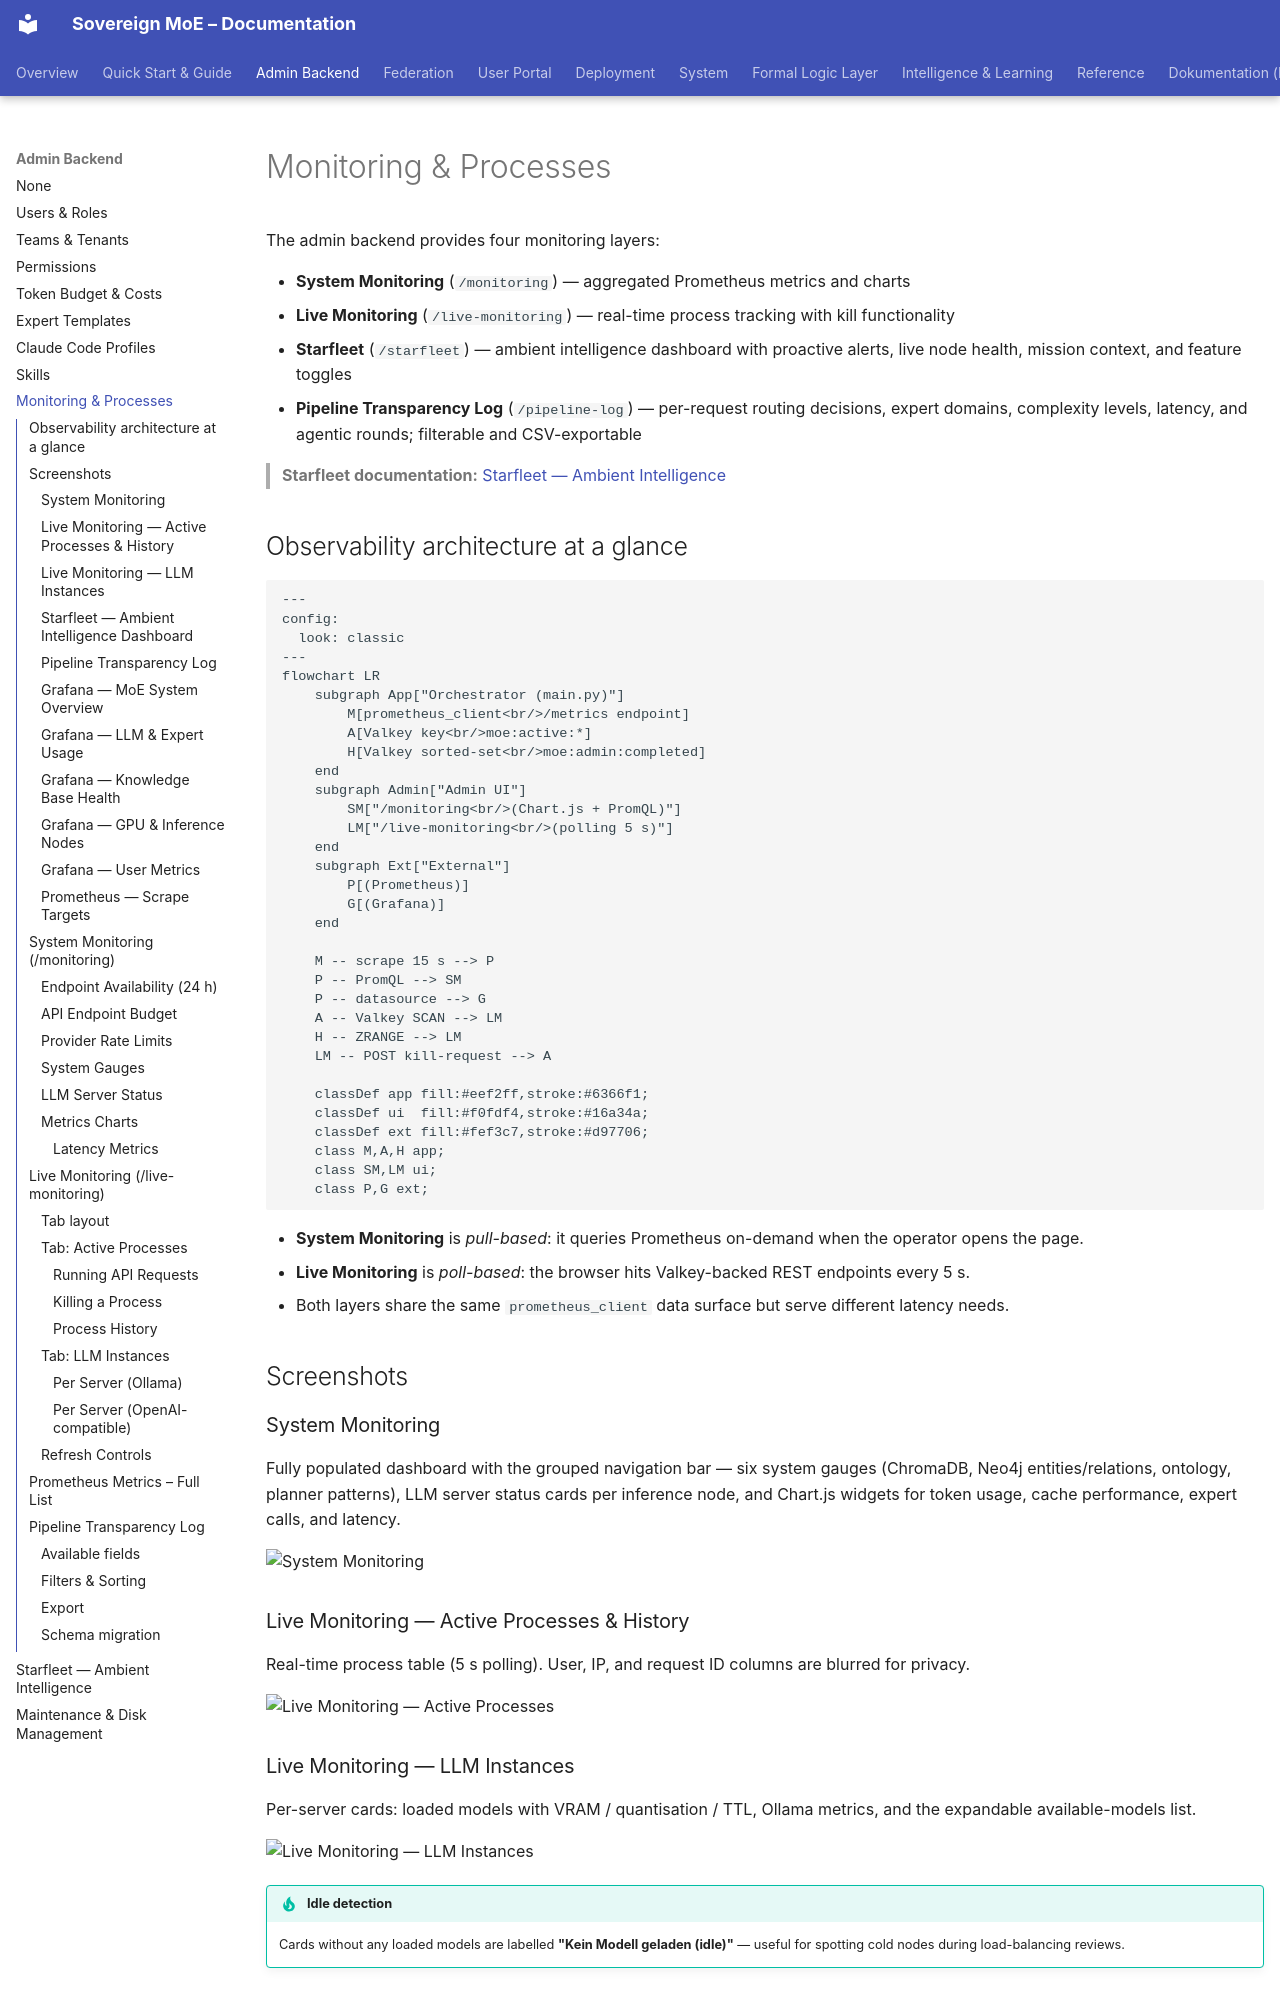

repository: moe-sovereign/moe-sovereign · page: admin/monitoring/index.html · generator: mkdocs

# Monitoring & Processes

The admin backend provides four monitoring layers:

- **System Monitoring** (`/monitoring`) — aggregated Prometheus metrics and charts
- **Live Monitoring** (`/live-monitoring`) — real-time process tracking with kill functionality
- **Starfleet** (`/starfleet`) — ambient intelligence dashboard with proactive alerts,
  live node health, mission context, and feature toggles
- **Pipeline Transparency Log** (`/pipeline-log`) — per-request routing decisions, expert domains,
  complexity levels, latency, and agentic rounds; filterable and CSV-exportable

> **Starfleet documentation:** [Starfleet — Ambient Intelligence](../system/starfleet.md)

## Observability architecture at a glance

```mermaid
---
config:
  look: classic
---
flowchart LR
    subgraph App["Orchestrator (main.py)"]
        M[prometheus_client<br/>/metrics endpoint]
        A[Valkey key<br/>moe:active:*]
        H[Valkey sorted-set<br/>moe:admin:completed]
    end
    subgraph Admin["Admin UI"]
        SM["/monitoring<br/>(Chart.js + PromQL)"]
        LM["/live-monitoring<br/>(polling 5 s)"]
    end
    subgraph Ext["External"]
        P[(Prometheus)]
        G[(Grafana)]
    end

    M -- scrape 15 s --> P
    P -- PromQL --> SM
    P -- datasource --> G
    A -- Valkey SCAN --> LM
    H -- ZRANGE --> LM
    LM -- POST kill-request --> A

    classDef app fill:#eef2ff,stroke:#6366f1;
    classDef ui  fill:#f0fdf4,stroke:#16a34a;
    classDef ext fill:#fef3c7,stroke:#d97706;
    class M,A,H app;
    class SM,LM ui;
    class P,G ext;
```

- **System Monitoring** is *pull-based*: it queries Prometheus on-demand when the operator opens the page.
- **Live Monitoring** is *poll-based*: the browser hits Valkey-backed REST endpoints every 5 s.
- Both layers share the same `prometheus_client` data surface but serve different latency needs.

## Screenshots

### System Monitoring

Fully populated dashboard with the grouped navigation bar — six system gauges (ChromaDB, Neo4j entities/relations, ontology, planner patterns), LLM server status cards per inference node, and Chart.js widgets for token usage, cache performance, expert calls, and latency.

![System Monitoring](../assets/screenshots/admin_monitoring_system.png)

### Live Monitoring — Active Processes & History

Real-time process table (5 s polling). User, IP, and request ID columns are blurred for privacy.

![Live Monitoring — Active Processes](../assets/screenshots/admin_live_monitoring_active.png)
